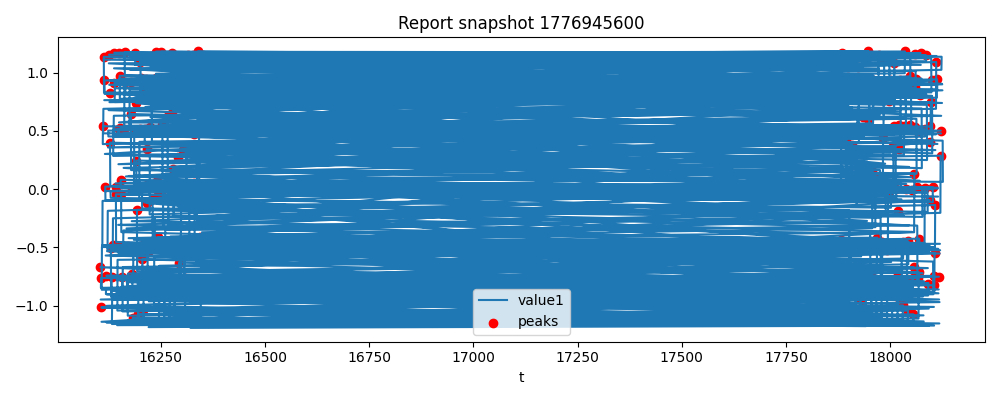

Values plotted in this chart, from the file beside it:
timestamp, t, value1, value2
2026-04-23 11:55:50.355099, 17877, -0.79, -0.3397
2026-04-23 11:55:50.355134, 16105, -0.6711, 0.2985
2026-04-23 11:55:50.855540, 17878, -0.9436, -0.4566
2026-04-23 11:55:50.855540, 16106, -0.9484, 0.4142
2026-04-23 11:55:51.355850, 17878, -0.7911, -0.5512
2026-04-23 11:55:51.355850, 16106, -0.8478, 0.5085
2026-04-23 11:55:51.856148, 16106, -0.7634, 0.6268
2026-04-23 11:55:51.856148, 17878, -0.8465, -0.6431
2026-04-23 11:55:52.356459, 17879, -1.113, -0.7529
2026-04-23 11:55:52.356460, 16107, -1.016, 0.7215
2026-04-23 11:55:52.856784, 17880, -1.11, -0.8287
2026-04-23 11:55:52.856784, 16108, -1.139, 0.814
2026-04-23 11:55:53.357094, 17880, -0.7538, -0.8635
2026-04-23 11:55:53.357094, 16108, -0.8644, 0.8828
2026-04-23 11:55:53.857368, 16108, -0.4957, 0.9225
2026-04-23 11:55:53.857368, 17880, -0.4834, -0.9256
2026-04-23 11:55:54.357664, 16109, -0.484, 0.9857
2026-04-23 11:55:54.357726, 17881, -0.494, -0.988
2026-04-23 11:55:54.858022, 17882, -0.4395, -0.9691
2026-04-23 11:55:54.858125, 16110, -0.4976, 0.972
2026-04-23 11:55:55.358447, 16110, -0.1014, 1.012
2026-04-23 11:55:55.358487, 17882, 0.05839, -0.9902
2026-04-23 11:55:55.858795, 17882, 0.4652, -0.983
2026-04-23 11:55:55.858795, 16110, 0.3864, 1.019
2026-04-23 11:55:56.359084, 16111, 0.5396, 0.9553
2026-04-23 11:55:56.359085, 17883, 0.4838, -0.9414
2026-04-23 11:55:56.859371, 17884, 0.5057, -0.9237
2026-04-23 11:55:56.859371, 16112, 0.4785, 0.919
2026-04-23 11:55:57.359688, 16112, 0.6893, 0.8696
2026-04-23 11:55:57.359704, 17884, 0.8334, -0.8879
2026-04-23 11:55:57.860002, 17884, 1.172, -0.8009
2026-04-23 11:55:57.860002, 16112, 1.112, 0.8429
2026-04-23 11:55:58.360277, 17885, 1.032, -0.7424
2026-04-23 11:55:58.360280, 16113, 1.136, 0.7494
2026-04-23 11:55:58.860579, 16114, 0.829, 0.677
2026-04-23 11:55:58.860579, 17886, 0.7864, -0.6192
2026-04-23 11:55:59.360888, 16114, 0.7637, 0.5423
2026-04-23 11:55:59.360888, 17886, 0.8263, -0.5067
2026-04-23 11:55:59.861307, 17886, 0.9307, -0.4355
2026-04-23 11:55:59.861337, 16114, 0.9333, 0.4546
2026-04-23 11:56:00.361625, 16115, 0.8172, 0.3251
2026-04-23 11:56:00.361661, 17887, 0.6971, -0.2904
2026-04-23 11:56:00.861919, 16116, 0.3017, 0.235
2026-04-23 11:56:00.861919, 17888, 0.1798, -0.175
2026-04-23 11:56:01.362243, 16116, -0.01691, 0.1031
2026-04-23 11:56:01.362248, 17888, -0.02821, -0.06769
2026-04-23 11:56:01.862539, 17888, 0.01881, 0.08056
2026-04-23 11:56:01.862539, 16116, 0.02141, -0.03569
2026-04-23 11:56:02.362877, 16117, -0.09491, -0.1501
2026-04-23 11:56:02.362931, 17889, -0.2376, 0.1861
2026-04-23 11:56:02.863216, 16118, -0.5704, -0.2705
2026-04-23 11:56:02.863257, 17890, -0.7221, 0.3054
2026-04-23 11:56:03.363576, 17890, -0.932, 0.4285
2026-04-23 11:56:03.363576, 16118, -0.9013, -0.4035
2026-04-23 11:56:03.863870, 16118, -0.8497, -0.4905
2026-04-23 11:56:03.863870, 17890, -0.7834, 0.5231
2026-04-23 11:56:04.364161, 16119, -0.7444, -0.6351
2026-04-23 11:56:04.364161, 17891, -0.7929, 0.6152
2026-04-23 11:56:04.864461, 16120, -1.003, -0.7151
2026-04-23 11:56:04.864462, 17892, -1.094, 0.7399
... 940 more rows
